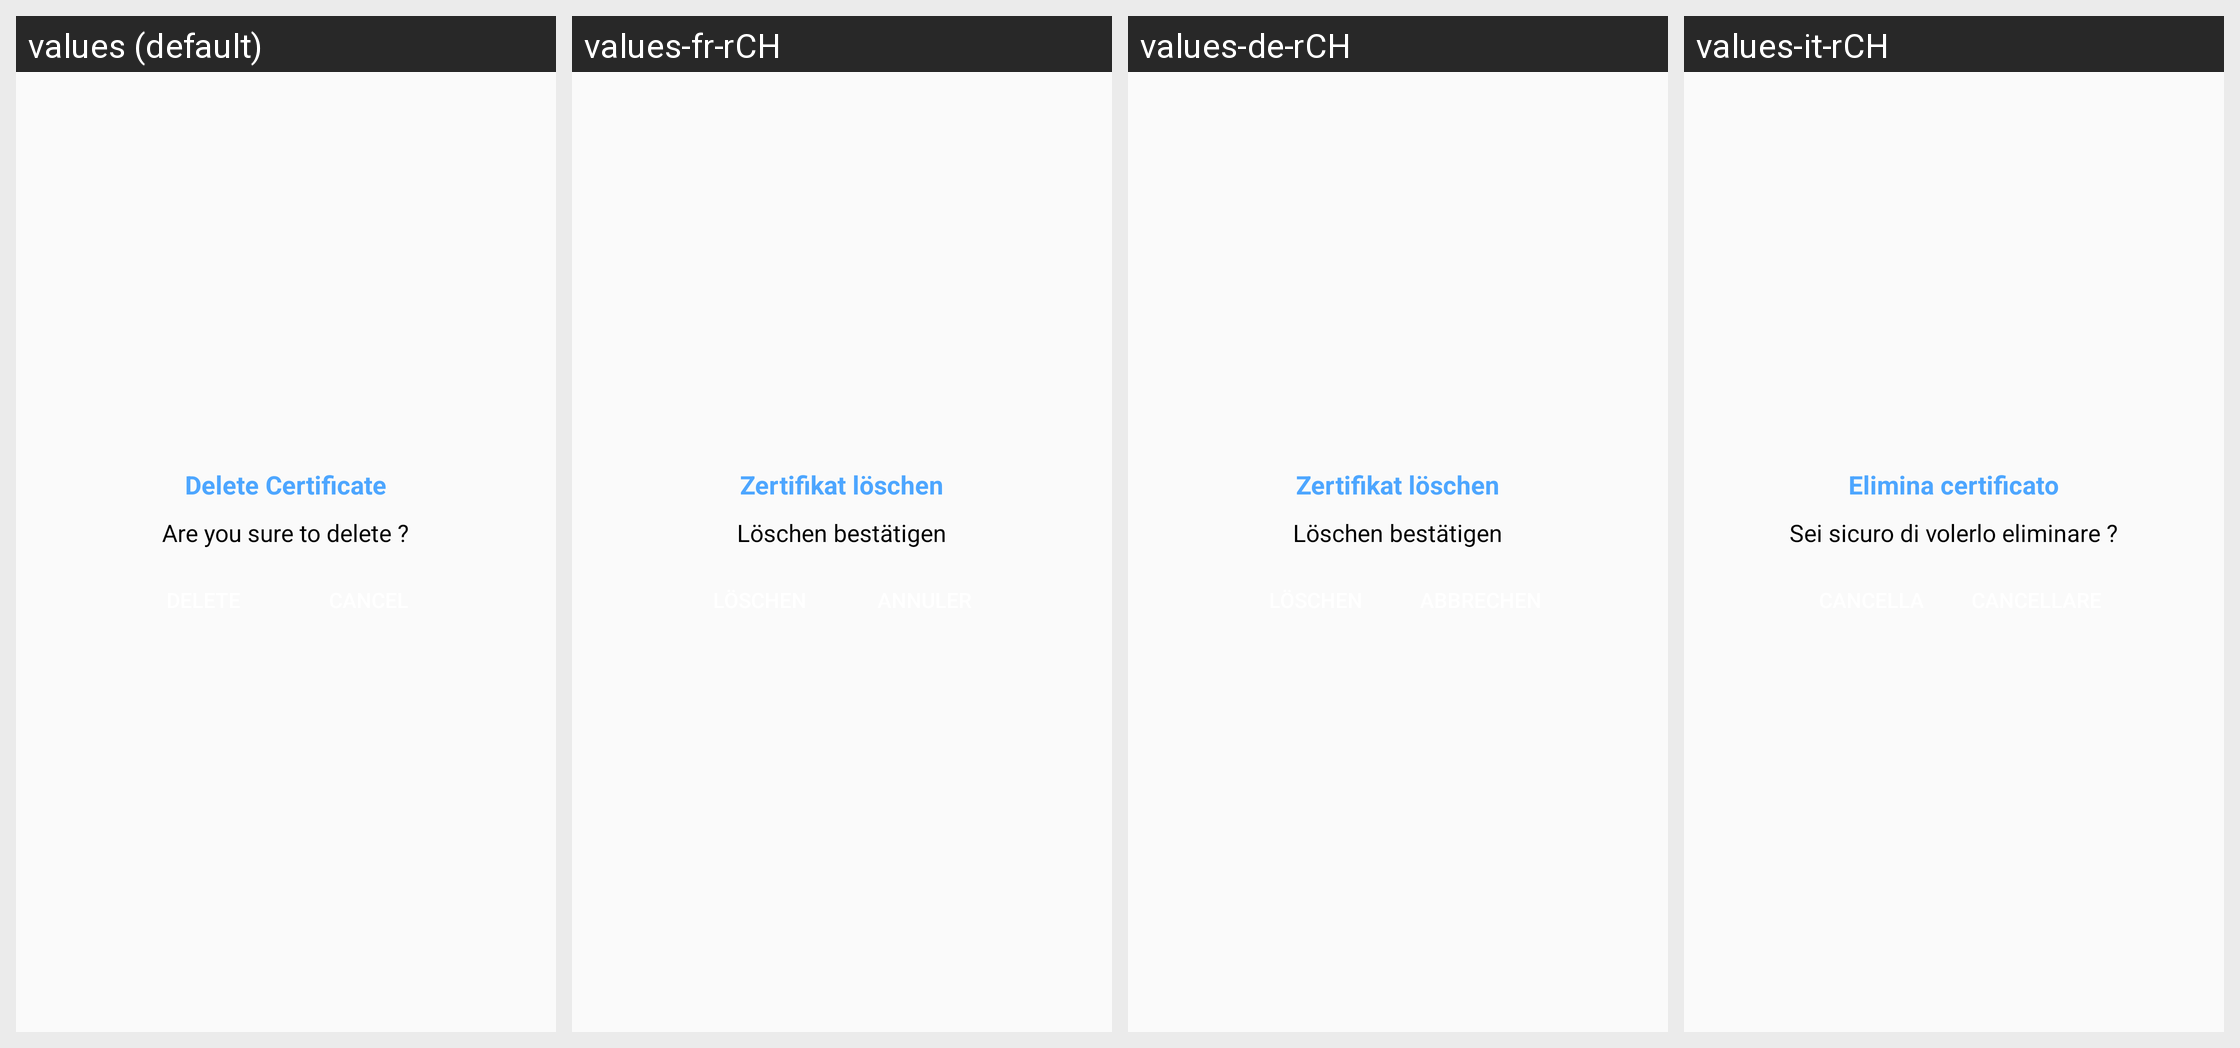

The same Android screen rendered under several of its app's locales, left to right. List the strings drawn on it with the default value and each locale's translation.
Android screen res/layout/dialog2_layout.xml rendered under 4 locales, left to right: values (default), values-fr-rCH, values-de-rCH, values-it-rCH. Device: Nexus 5 (rendered at 1080×1920; each locale shown at half size, 540×960, under a caption strip naming it); theme AppTheme.
Other locales in the repository, not shown: values-pt-rPT.
Strings drawn on this screen, with the default value and each locale's value (text and hints the layout hard-codes, and strings that could not be matched under every locale, appear in the picture but are not listed):

delete_certificate
  values: Delete Certificate
  values-fr-rCH: Zertifikat löschen
  values-de-rCH: Zertifikat löschen
  values-it-rCH: Elimina certificato

are_you_sure_to_delete
  values: Are you sure to delete ?
  values-fr-rCH: Löschen bestätigen
  values-de-rCH: Löschen bestätigen
  values-it-rCH: Sei sicuro di volerlo eliminare ?
